Labelled photos from "new_dataset", an image-classification folder in jgurien03/grailed-bot. The possible labels are: accessories, bottoms, dresses, outerwear, shoes, skirts, tops.

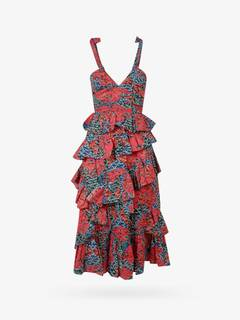
Label: dresses

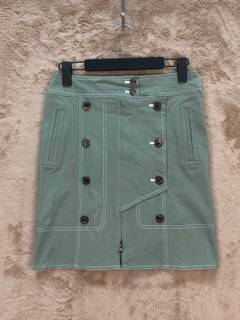
Label: skirts

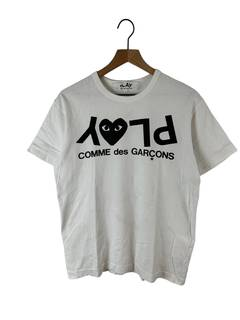
Label: tops

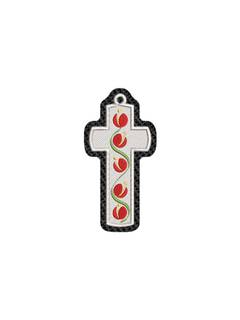
Label: accessories

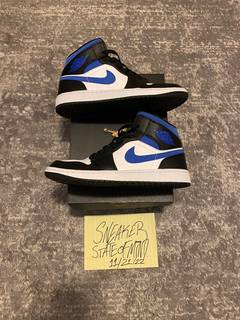
Label: shoes

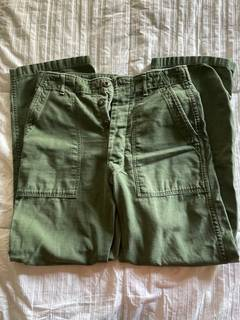
Label: bottoms
